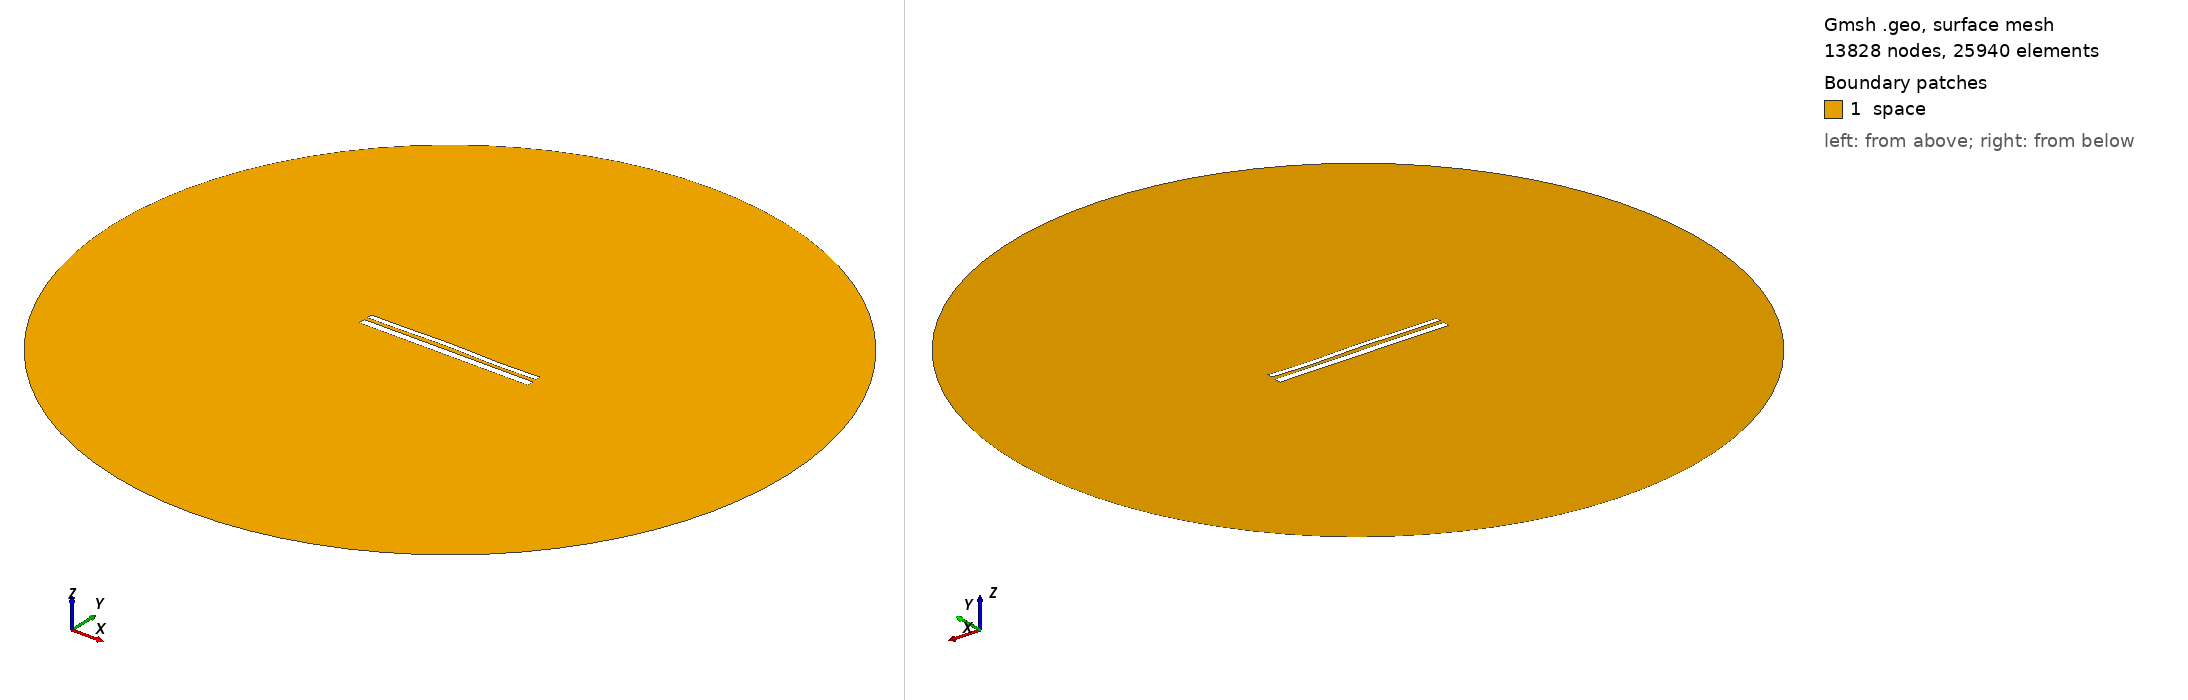

Gmsh geometry script, surface-meshed: 13828 nodes, 25940 surface elements. Boundary patches (legend numbers): 1 space. Left view from above one corner, right view from below the opposite corner. Legend entries are the model's physical surfaces. The drawing asked Gmsh for element sizes between 1% and 20% of the model's largest extent; the script's own settings can give other sizes.

=== 10996.geo (drawn) ===
//---------------------------------------
// Geometry kernel
//---------------------------------------

SetFactory("OpenCASCADE");



//---------------------------------------
// Parameters of the geometry
//---------------------------------------

// Overetch of the upper plate
overetch = 0.375;

// Distance between the plates
distance = 2.0;

// Discretization over the x axis (for the deformation)
nx = 50; 

// Length of the plate
L = 100 - overetch; 

// Number of modes
n = 4; 

// 1st mode coefficient
coeff(1) = 0.0;
beta(1) = 0.596864 * 3.1415926535 / L;

// 2nd mode coefficient
coeff(2) = 0.15;
beta(2) = 1.49418 * 3.1415926535 / L;

// 3rd mode coefficient
coeff(3) = 0.15;
beta(3) = 2.50025 * 3.1415926535 / L;

// 4th mode coefficient
coeff(4) = -0.15;
beta(4) = 3.49999 * 3.1415926535 / L;



//---------------------------------------
// Upper plate (deformed rectangle)
//---------------------------------------

// Coordiantes of the upper plate
xmin = -50;
xmax = 50 - overetch;

// Height of the upper plate
yheight = 4 - 2 * overetch;

// Indexes of the points
UpperID[] = {};
LowerID[] = {};
LeftID[] = {};
RightID[] = {};

// Point index
p = 1;

// Horizontal edges
For i In {1:nx}
    x = xmin + (i-1)*(xmax - xmin)/(nx-1);

    y_bottom = distance / 2 + overetch;
    For j In {1:n}
        C = (Cosh(beta(j)*L) + Cos(beta(j)*L)) / (Sinh(beta(j)*L) + Sin(beta(j)*L));
        y_bottom  = y_bottom + coeff(j) * (Cosh(beta(j)*(x+50)) - Cos(beta(j)*(x+50)) - C * (Sinh(beta(j)*(x+50)) - Sin(beta(j)*(x+50))));
    EndFor

    y_top = y_bottom + yheight;

    Point(p) = {x, y_top, 0, 1.0};
    UpperID[i] = p;
    p = p + 1;

    Point(p) = {x, y_bottom, 0, 1.0};
    LowerID[i] = p;
    p = p + 1;
EndFor

// Create point lists
UpperPts[] = {}; LowerPts[] = {};
For i In {1:nx}
  UpperPts[] += {UpperID[i]};
  LowerPts[] += {LowerID[i]};
EndFor

// Build splines
Spline(1) = {UpperPts[]};
Spline(2) = {LowerPts[]};
Line(3) = {LowerPts[nx-1], UpperPts[nx-1]};
Line(4) = {LowerPts[0], UpperPts[0]};

// Build the plane surface
Curve Loop(1) = {2, 3, -1, -4};
Plane Surface(1) = {1};



//---------------------------------------
// Lower plate (rectangle)
//---------------------------------------

// Vertices
Point(1001) = {-50, -1, 0, 1.0};
Point(1002) = { 50, -1, 0, 1.0};
Point(1003) = { 50,  -5, 0, 1.0};
Point(1004) = {-50,  -5, 0, 1.0};

// Edges
Line(5) = {1001, 1002};
Line(6) = {1002, 1003};
Line(7) = {1003, 1004};
Line(8) = {1004, 1001};

// Plane surface
Line Loop(2) = {5, 6, 7, 8};
Plane Surface(2) = {2}; 



//---------------------------------------
// Outer (fictious) boundary
//---------------------------------------

// Points
Point(1005) = {0, 0, 0};       // Center
Point(1006) = {200, 0, 0};     // Start point
Point(1007) = {0, 200, 0};     // 90 degrees
Point(1008) = {-200, 0, 0};    // 180 degrees
Point(1009) = {0, -200, 0};    // 270 degrees

// Circle arcs (each needs start, center, end)
Circle(9) = {1006, 1005, 1007};
Circle(10) = {1007, 1005, 1008};
Circle(11) = {1008, 1005, 1009};
Circle(12) = {1009, 1005, 1006};

// Plane surface for the entire domain
Curve Loop(3) = {9, 10, 11, 12};
Surface(3) = {3};

// Subtract the plates from the whole domain to obtain the actual domain where we want to solve the equations
BooleanDifference{ Surface{3}; Delete; }{ Surface{1}; Surface{2}; Delete; }




//---------------------------------------
// Transfinite Lines/Curves
//---------------------------------------

// Set the number of points on the boundaries
r = 7;

// Plates
Transfinite Curve {1, 2} = 50*r Using Progression 1;
Transfinite Curve {3, 4} = 2*r Using Progression 1;
Transfinite Line {5, 7} = 50*r Using Progression 1;
Transfinite Line {6, 8} = 2*r Using Progression 1;

// Outer boundary
Transfinite Line {9, 10, 11, 12} = 20 Using Progression 1;



//---------------------------------------
// Physical groups
//---------------------------------------                

// Physical curves (boundaries)
Physical Line("force_segment", 10) = {2};
Physical Line("upper_plate", 11) = {1, 3, 4};
Physical Line("lower_plate", 12) = {5, 6, 7, 8};
Physical Line("boundary", 20) = {9, 10, 11, 12};

// Physical Surfaces
Physical Surface("space", 30) = {3};



//---------------------------------------
// 6. Generate the Mesh
//---------------------------------------

// 2D mesh generation
Mesh 2;
